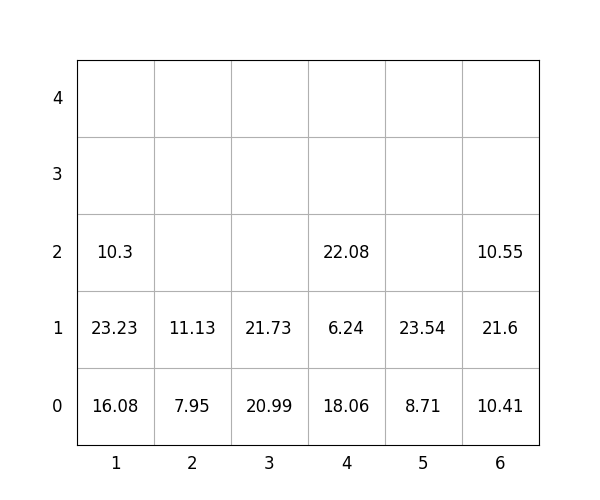

The table this chart was drawn from, first rows:
idx, loc_x, loc_y, loc_z, weight, group, score, seq, reloc, size(ft)
1, 4, 0, 0, 18.06, 1, 118.1, 0, 0, 20
2, 4, 0, 1, 6.24, 3, 306.2, 0, 1.0, 20
3, 4, 0, 2, 22.08, 2, 222.1, 0, 1.0, 20
4, 6, 0, 0, 10.41, 0, 10.41, 1, 0, 20
5, 1, 0, 0, 16.08, 1, 116.1, 2, 0, 20
6, 6, 0, 1, 21.6, 1, 121.6, 3, 0, 20
7, 1, 0, 1, 23.23, 1, 123.2, 4, 0, 20
8, 6, 0, 2, 10.55, 3, 310.6, 5, 0, 20
9, 1, 0, 2, 10.3, 3, 310.3, 6, 0, 20
10, 2, 0, 0, 7.95, 1, 108, 7, 0, 20
11, 3, 0, 0, 20.99, 2, 221, 8, 0, 20
12, 5, 0, 0, 8.71, 1, 108.7, 9, 0, 20
13, 3, 0, 1, 21.73, 2, 221.7, 10, 0, 20
14, 5, 0, 1, 23.54, 3, 323.5, 11, 0, 20
15, 2, 0, 1, 11.13, 1, 111.1, 12, 0, 20
